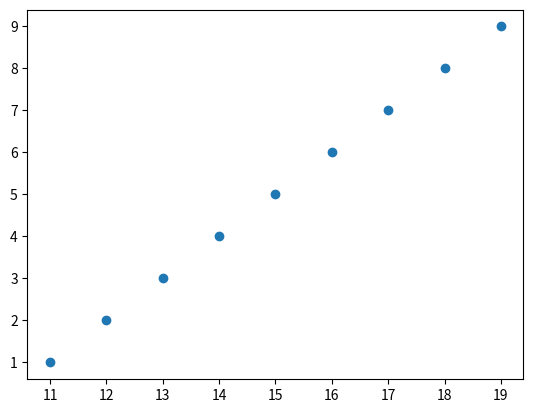

This figure's Python source:
import numpy as np 
d1 = np.arange(11, 20)
d2 = np.arange(1, 10)
import matplotlib.pyplot as plt 
plt.scatter(d1, d2)
plt.savefig('plot.png')